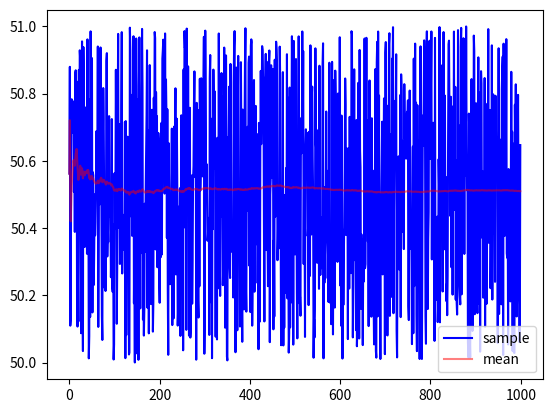

This chart was generated by the following Python code:
import random
from matplotlib import pyplot as plt

# 50.00 ~ 51.99의 랜덤으로 생성되는 1000개의 샘플의
# 샘플이 모이는 동안 실시간 평균필터된 값을 구하고 (샘플이 추가될때마다)
# 최종 평균을 구하세요.


sampleCount = 1000
samples = []

meanPlots = []
samplePlots = []

addVal = 0

for i in range(sampleCount):
    val = random.uniform(50, 51)
    samples.append(val)
    # print('val:', val)
    # 평균필터
    # 평균 = 총합 / 갯수
    mean = sum(samples) / len(samples)

    #^ addVal += val
    # mean = addVal / (i+1)

    print(f'[{i+1}]mean: ', mean)

    samplePlots.append([val])
    meanPlots.append([mean])

print('result mean: ', mean)

plt.plot(samplePlots, color = 'b', label = 'sample')
plt.plot(meanPlots, color = 'r', label = 'mean', alpha = 0.5)
plt.legend(loc = 'best')
plt.show()

